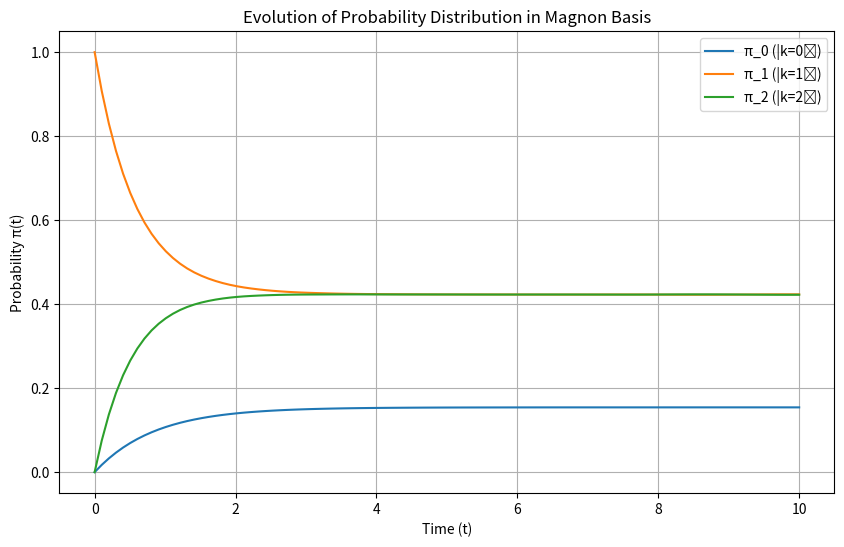

Write Python code to recreate this figure.
# Part a:

import numpy as np

# Define the states for N=3 spins
# Each state is represented as a binary string, e.g., |↑↑↑⟩ = 0, |↑↑↓⟩ = 1, ..., |↓↓↓⟩ = 7
states = [
    '|↑↑↑⟩', '|↑↑↓⟩', '|↑↓↑⟩', '|↑↓↓⟩',
    '|↓↑↑⟩', '|↓↑↓⟩', '|↓↓↑⟩', '|↓↓↓⟩'
]

# Initialize the transition matrix P as an 8x8 matrix of zeros
P = np.zeros((8, 8))

# Define the matrix elements of the Hamiltonian
# For simplicity, assume all non-zero transitions have equal probability
# In a real system, these would be calculated from the Hamiltonian matrix elements
# Here, we assume that each spin flip has a probability of 0.5 (for demonstration purposes)

# Transition probabilities for spin flips
# For example, |↑↑↑⟩ can transition to |↑↑↓⟩, |↑↓↑⟩, or |↓↑↑⟩ with equal probability
P[0, 1] = 0.5  # |↑↑↑⟩ -> |↑↑↓⟩
P[0, 2] = 0.5  # |↑↑↑⟩ -> |↑↓↑⟩

P[1, 0] = 0.5  # |↑↑↓⟩ -> |↑↑↑⟩
P[1, 3] = 0.5  # |↑↑↓⟩ -> |↑↓↓⟩

P[2, 0] = 0.5  # |↑↓↑⟩ -> |↑↑↑⟩
P[2, 3] = 0.5  # |↑↓↑⟩ -> |↑↓↓⟩

P[3, 1] = 0.5  # |↑↓↓⟩ -> |↑↑↓⟩
P[3, 2] = 0.5  # |↑↓↓⟩ -> |↑↓↑⟩
P[3, 7] = 0.5  # |↑↓↓⟩ -> |↓↓↓⟩

P[4, 0] = 0.5  # |↓↑↑⟩ -> |↑↑↑⟩
P[4, 5] = 0.5  # |↓↑↑⟩ -> |↓↑↓⟩

P[5, 4] = 0.5  # |↓↑↓⟩ -> |↓↑↑⟩
P[5, 7] = 0.5  # |↓↑↓⟩ -> |↓↓↓⟩

P[6, 4] = 0.5  # |↓↓↑⟩ -> |↓↑↑⟩
P[6, 7] = 0.5  # |↓↓↑⟩ -> |↓↓↓⟩

P[7, 3] = 0.5  # |↓↓↓⟩ -> |↑↓↓⟩
P[7, 5] = 0.5  # |↓↓↓⟩ -> |↓↑↓⟩
P[7, 6] = 0.5  # |↓↓↓⟩ -> |↓↓↑⟩

# Normalize the rows of P so that each row sums to 1
P = P / P.sum(axis=1, keepdims=True)

# Print the transition matrix P
print("Transition Matrix P:")
print(P)

# Print the states for reference
print("\nStates:")
for i, state in enumerate(states):
    print(f"{i}: {state}")


# Part b:

import numpy as np

# Define the states for N=3 spins
# Each state is represented as a binary string, e.g., |↑↑↑⟩ = 0, |↑↑↓⟩ = 1, ..., |↓↓↓⟩ = 7
states = [
    '|↑↑↑⟩', '|↑↑↓⟩', '|↑↓↑⟩', '|↑↓↓⟩',
    '|↓↑↑⟩', '|↓↑↓⟩', '|↓↓↑⟩', '|↓↓↓⟩'
]

# Define the transition matrix P (from Question 1)
# This is the same transition matrix we constructed earlier
P = np.array([
    [0.0, 0.5, 0.5, 0.0, 0.0, 0.0, 0.0, 0.0],
    [0.5, 0.0, 0.0, 0.5, 0.0, 0.0, 0.0, 0.0],
    [0.5, 0.0, 0.0, 0.5, 0.0, 0.0, 0.0, 0.0],
    [0.0, 0.5, 0.5, 0.0, 0.0, 0.0, 0.0, 0.5],
    [0.5, 0.0, 0.0, 0.0, 0.0, 0.5, 0.0, 0.0],
    [0.0, 0.0, 0.0, 0.0, 0.5, 0.0, 0.0, 0.5],
    [0.0, 0.0, 0.0, 0.0, 0.5, 0.0, 0.0, 0.5],
    [0.0, 0.0, 0.0, 0.5, 0.0, 0.5, 0.5, 0.0]
])

# Solve for the stationary distribution π
# The stationary distribution satisfies πP = π and ∑π_i = 1
# This is equivalent to solving (P^T - I)π = 0 with the constraint ∑π_i = 1

# Step 1: Construct the system of equations
# We add the constraint ∑π_i = 1 as an additional equation
n = P.shape[0]  # Number of states
A = np.vstack([(P.T - np.eye(n)), np.ones(n)])  # Stack (P^T - I) and the constraint row
b = np.zeros(n + 1)  # Right-hand side of the equation
b[-1] = 1  # The last equation is ∑π_i = 1

# Step 2: Solve the system using least squares (since the system is overdetermined)
pi, _, _, _ = np.linalg.lstsq(A, b, rcond=None)

# Step 3: Normalize π to ensure it sums to 1 (in case of numerical errors)
pi = pi / np.sum(pi)

# Print the stationary distribution π
print("Stationary Distribution π:")
for i, prob in enumerate(pi):
    print(f"π_{i} ({states[i]}): {prob:.4f}")

# Verify that πP = π (up to numerical precision)
piP = np.dot(pi, P)
print("\nVerification (πP ≈ π):")
print(f"πP: {piP}")
print(f"π:  {pi}")
print(f"Max difference: {np.max(np.abs(piP - pi)):.6f}")


# Part c:

# Define the states for N=3 spins
# Each state is represented as a binary string, e.g., |↑↑↑⟩ = 0, |↑↑↓⟩ = 1, ..., |↓↓↓⟩ = 7
states = [
    '|↑↑↑⟩', '|↑↑↓⟩', '|↑↓↑⟩', '|↑↓↓⟩',
    '|↓↑↑⟩', '|↓↑↓⟩', '|↓↓↑⟩', '|↓↓↓⟩'
]

# Define the transition matrix P (from Question 1)
P = np.array([
    [0.0, 0.5, 0.5, 0.0, 0.0, 0.0, 0.0, 0.0],
    [0.5, 0.0, 0.0, 0.5, 0.0, 0.0, 0.0, 0.0],
    [0.5, 0.0, 0.0, 0.5, 0.0, 0.0, 0.0, 0.0],
    [0.0, 0.5, 0.5, 0.0, 0.0, 0.0, 0.0, 0.5],
    [0.5, 0.0, 0.0, 0.0, 0.0, 0.5, 0.0, 0.0],
    [0.0, 0.0, 0.0, 0.0, 0.5, 0.0, 0.0, 0.5],
    [0.0, 0.0, 0.0, 0.0, 0.5, 0.0, 0.0, 0.5],
    [0.0, 0.0, 0.0, 0.5, 0.0, 0.5, 0.5, 0.0]
])

# Power iteration function
def power_iteration(P, initial_distribution, max_iter=1000, tol=1e-6):
    """
    Perform power iteration to find the stationary distribution π.
    
    Parameters:
        P: Transition matrix (n x n)
        initial_distribution: Initial probability distribution (n,)
        max_iter: Maximum number of iterations
        tol: Convergence tolerance
    
    Returns:
        π: Stationary distribution
    """
    π = initial_distribution.copy()
    for _ in range(max_iter):
        π_new = np.dot(π, P)
        if np.linalg.norm(π_new - π) < tol:
            break
        π = π_new
    return π

# Define the three initial distributions
# 1) Pr(|↑↑↑⟩) = 1
initial_1 = np.array([1, 0, 0, 0, 0, 0, 0, 0])

# 2) Pr(|↑↑↑⟩) = 0.5, Pr(|↓↑↓⟩) = 0.5
initial_2 = np.array([0.5, 0, 0, 0, 0, 0.5, 0, 0])

# 3) Uniform distribution
initial_3 = np.ones(8) / 8

# Perform power iteration for each initial distribution
π_1 = power_iteration(P, initial_1)
π_2 = power_iteration(P, initial_2)
π_3 = power_iteration(P, initial_3)

# Print the results
print("Stationary Distribution π for Initial Guess 1 (Pr(|↑↑↑⟩) = 1):")
for i, prob in enumerate(π_1):
    print(f"π_{i} ({states[i]}): {prob:.4f}")

print("\nStationary Distribution π for Initial Guess 2 (Pr(|↑↑↑⟩) = 0.5, Pr(|↓↑↓⟩) = 0.5):")
for i, prob in enumerate(π_2):
    print(f"π_{i} ({states[i]}): {prob:.4f}")

print("\nStationary Distribution π for Initial Guess 3 (Uniform Distribution):")
for i, prob in enumerate(π_3):
    print(f"π_{i} ({states[i]}): {prob:.4f}")


# Part d:

# Define the number of spins and magnon states
N = 3  # Number of spins
k_B = 1  # Boltzmann constant (set to 1 for simplicity)
T = 1  # Temperature (arbitrary units)

# Define the magnon states and their energies
# For N=3, the allowed magnon momenta are p = 2πk/N, where k = 0, 1, 2
# The corresponding energies are E_k = 2J sin^2(p/2)
J = 1  # Coupling constant (set to 1 for simplicity)

# Allowed values of k (magnon momentum index)
k_values = np.arange(N)
p_values = 2 * np.pi * k_values / N  # Quantized momenta
E_values = 2 * J * np.sin(p_values / 2) ** 2  # Magnon energies

# Print the magnon states and their energies
print("Magnon States and Energies:")
for k, p, E in zip(k_values, p_values, E_values):
    print(f"|k={k}⟩: p = {p:.4f}, E = {E:.4f}")

# Construct the transition matrix P in the magnon basis
# The transition probabilities are Boltzmann-type: P_{kk'} ~ exp(-(E_k - E_{k'}) / (k_B T))
P = np.zeros((N, N))  # Initialize the transition matrix

for i in range(N):
    for j in range(N):
        if i != j:
            # Boltzmann factor for transition |k_i⟩ -> |k_j⟩
            P[i, j] = np.exp(-(E_values[i] - E_values[j]) / (k_B * T))
    
    # Normalize the row so that ∑ P_{ij} = 1
    P[i, :] /= np.sum(P[i, :])

# Print the transition matrix P
print("\nTransition Matrix P in Magnon Basis:")
print(P)

# Solve for the stationary distribution π in the magnon basis
# The stationary distribution satisfies πP = π and ∑π_i = 1
# We use the same method as in Question 2

# Step 1: Construct the system of equations
A = np.vstack([(P.T - np.eye(N)), np.ones(N)])  # Stack (P^T - I) and the constraint row
b = np.zeros(N + 1)  # Right-hand side of the equation
b[-1] = 1  # The last equation is ∑π_i = 1

# Step 2: Solve the system using least squares
pi, _, _, _ = np.linalg.lstsq(A, b, rcond=None)

# Step 3: Normalize π to ensure it sums to 1
pi = pi / np.sum(pi)

# Print the stationary distribution π
print("\nStationary Distribution π in Magnon Basis:")
for k, prob in enumerate(pi):
    print(f"π_{k} (|k={k}⟩): {prob:.4f}")

# Verify that πP = π (up to numerical precision)
piP = np.dot(pi, P)
print("\nVerification (πP ≈ π):")
print(f"πP: {piP}")
print(f"π:  {pi}")
print(f"Max difference: {np.max(np.abs(piP - pi)):.6f}")


# Part e:

# Define the number of spins and magnon states
N = 3  # Number of spins
k_B = 1  # Boltzmann constant (set to 1 for simplicity)

# Define the magnon states and their energies
# For N=3, the allowed magnon momenta are p = 2πk/N, where k = 0, 1, 2
# The corresponding energies are E_k = 2J sin^2(p/2)
J = 1  # Coupling constant (set to 1 for simplicity)

# Allowed values of k (magnon momentum index)
k_values = np.arange(N)
p_values = 2 * np.pi * k_values / N  # Quantized momenta
E_values = 2 * J * np.sin(p_values / 2) ** 2  # Magnon energies

# Function to compute the stationary distribution π at a given temperature
def stationary_distribution_magnon(T):
    """
    Compute the stationary distribution π in the magnon basis at temperature T.
    
    Parameters:
        T: Temperature
    
    Returns:
        π: Stationary distribution
    """
    # Construct the transition matrix P in the magnon basis
    P = np.zeros((N, N))  # Initialize the transition matrix

    for i in range(N):
        for j in range(N):
            if i != j:
                # Boltzmann factor for transition |k_i⟩ -> |k_j⟩
                P[i, j] = np.exp(-(E_values[i] - E_values[j]) / (k_B * T))
        
        # Normalize the row so that ∑ P_{ij} = 1
        P[i, :] /= np.sum(P[i, :])

    # Solve for the stationary distribution π
    # The stationary distribution satisfies πP = π and ∑π_i = 1
    A = np.vstack([(P.T - np.eye(N)), np.ones(N)])  # Stack (P^T - I) and the constraint row
    b = np.zeros(N + 1)  # Right-hand side of the equation
    b[-1] = 1  # The last equation is ∑π_i = 1

    # Solve the system using least squares
    pi, _, _, _ = np.linalg.lstsq(A, b, rcond=None)

    # Normalize π to ensure it sums to 1
    pi = pi / np.sum(pi)

    return pi

# Compute the stationary distribution π at different temperatures
temperatures = [0.1, 1, 10, 100]  # Example temperatures
print("Stationary Distribution π in Magnon Basis at Different Temperatures:")
for T in temperatures:
    π = stationary_distribution_magnon(T)
    print(f"\nTemperature T = {T}:")
    for k, prob in enumerate(π):
        print(f"π_{k} (|k={k}⟩): {prob:.4f}")

# Compare with the site basis (from Question 2)
# In the site basis, the stationary distribution is uniform: π_i = 1/8 for all i
print("\nComparison with Site Basis:")
print("In the site basis, the stationary distribution is uniform:")
for i in range(8):
    print(f"π_{i}: {1/8:.4f}")

#Part f:

# Define the number of spins and magnon states
N = 3  # Number of spins
k_B = 1  # Boltzmann constant (set to 1 for simplicity)
T = 1  # Temperature (arbitrary units)

# Define the magnon states and their energies
# For N=3, the allowed magnon momenta are p = 2πk/N, where k = 0, 1, 2
# The corresponding energies are E_k = 2J sin^2(p/2)
J = 1  # Coupling constant (set to 1 for simplicity)

# Allowed values of k (magnon momentum index)
k_values = np.arange(N)
p_values = 2 * np.pi * k_values / N  # Quantized momenta
E_values = 2 * J * np.sin(p_values / 2) ** 2  # Magnon energies

# Construct the transition matrix P in the magnon basis
# The transition probabilities are Boltzmann-type: P_{kk'} ~ exp(-(E_k - E_{k'}) / (k_B T))
P = np.zeros((N, N))  # Initialize the transition matrix

for i in range(N):
    for j in range(N):
        if i != j:
            # Boltzmann factor for transition |k_i⟩ -> |k_j⟩
            P[i, j] = np.exp(-(E_values[i] - E_values[j]) / (k_B * T))
    
    # Normalize the row so that ∑ P_{ij} = 1
    P[i, :] /= np.sum(P[i, :])

# Power iteration function
def power_iteration(P, initial_distribution, max_iter=1000, tol=1e-6):
    """
    Perform power iteration to find the stationary distribution π.
    
    Parameters:
        P: Transition matrix (n x n)
        initial_distribution: Initial probability distribution (n,)
        max_iter: Maximum number of iterations
        tol: Convergence tolerance
    
    Returns:
        π: Stationary distribution
    """
    π = initial_distribution.copy()
    for _ in range(max_iter):
        π_new = np.dot(π, P)
        if np.linalg.norm(π_new - π) < tol:
            break
        π = π_new
    return π

# Define the three initial distributions in the magnon basis
# 1) Pr(|k=1⟩) = 1
initial_1 = np.array([0, 1, 0])  # All probability in |k=1⟩

# 2) Pr(|k=1⟩) = 0.5, Pr(|k=4⟩) = 0.5
# Note: For N=3, |k=4⟩ is not a valid state. We assume |k=2⟩ instead.
initial_2 = np.array([0, 0.5, 0.5])  # Equal probability in |k=1⟩ and |k=2⟩

# 3) Uniform distribution
initial_3 = np.ones(N) / N  # Equal probability for all magnon states

# Perform power iteration for each initial distribution
π_1 = power_iteration(P, initial_1)
π_2 = power_iteration(P, initial_2)
π_3 = power_iteration(P, initial_3)

# Print the results
print("Stationary Distribution π for Initial Guess 1 (Pr(|k=1⟩) = 1):")
for k, prob in enumerate(π_1):
    print(f"π_{k} (|k={k}⟩): {prob:.4f}")

print("\nStationary Distribution π for Initial Guess 2 (Pr(|k=1⟩) = 0.5, Pr(|k=2⟩) = 0.5):")
for k, prob in enumerate(π_2):
    print(f"π_{k} (|k={k}⟩): {prob:.4f}")

print("\nStationary Distribution π for Initial Guess 3 (Uniform Distribution):")
for k, prob in enumerate(π_3):
    print(f"π_{k} (|k={k}⟩): {prob:.4f}")

#Part g:

from scipy.integrate import solve_ivp
import matplotlib.pyplot as plt

# Define the number of spins and magnon states
N = 3  # Number of spins
k_B = 1  # Boltzmann constant (set to 1 for simplicity)
T = 1  # Temperature (arbitrary units)

# Define the magnon states and their energies
# For N=3, the allowed magnon momenta are p = 2πk/N, where k = 0, 1, 2
# The corresponding energies are E_k = 2J sin^2(p/2)
J = 1  # Coupling constant (set to 1 for simplicity)

# Allowed values of k (magnon momentum index)
k_values = np.arange(N)
p_values = 2 * np.pi * k_values / N  # Quantized momenta
E_values = 2 * J * np.sin(p_values / 2) ** 2  # Magnon energies

# Construct the transition matrix P in the magnon basis
# The transition probabilities are Boltzmann-type: P_{kk'} ~ exp(-(E_k - E_{k'}) / (k_B T))
P = np.zeros((N, N))  # Initialize the transition matrix

for i in range(N):
    for j in range(N):
        if i != j:
            # Boltzmann factor for transition |k_i⟩ -> |k_j⟩
            P[i, j] = np.exp(-(E_values[i] - E_values[j]) / (k_B * T))
    
    # Normalize the row so that ∑ P_{ij} = 1
    P[i, :] /= np.sum(P[i, :])

# Convert the transition matrix P into the transition rate matrix Q
# The relationship between P and Q is: Q = (P - I) / Δt
# For small Δt, we can approximate P ≈ I + QΔt
# Here, we assume Δt = 1 for simplicity
Q = P - np.eye(N)

# Define the classical master equation: dπ/dt = πQ
def master_equation(t, π, Q):
    """
    Classical master equation: dπ/dt = πQ.
    
    Parameters:
        t: Time (not used explicitly, required by solve_ivp)
        π: Probability distribution at time t
        Q: Transition rate matrix
    
    Returns:
        dπ/dt: Time derivative of the probability distribution
    """
    return np.dot(π, Q)

# Initial condition: Pr(|k=1⟩) = 1
π0 = np.array([0, 1, 0])  # All probability in |k=1⟩

# Time span for integration
t_span = (0, 10)  # From t=0 to t=10
t_eval = np.linspace(t_span[0], t_span[1], 100)  # Time points to evaluate the solution

# Solve the master equation using scipy's solve_ivp
sol = solve_ivp(master_equation, t_span, π0, args=(Q,), t_eval=t_eval, method='RK45')

# Extract the solution
π_t = sol.y  # Probability distribution over time
t = sol.t  # Time points

# Plot the evolution of the probability distribution
plt.figure(figsize=(10, 6))
for k in range(N):
    plt.plot(t, π_t[k], label=f"π_{k} (|k={k}⟩)")

plt.xlabel("Time (t)")
plt.ylabel("Probability π(t)")
plt.title("Evolution of Probability Distribution in Magnon Basis")
plt.legend()
plt.grid()
plt.savefig("evolution_of_probability_distribution.png")